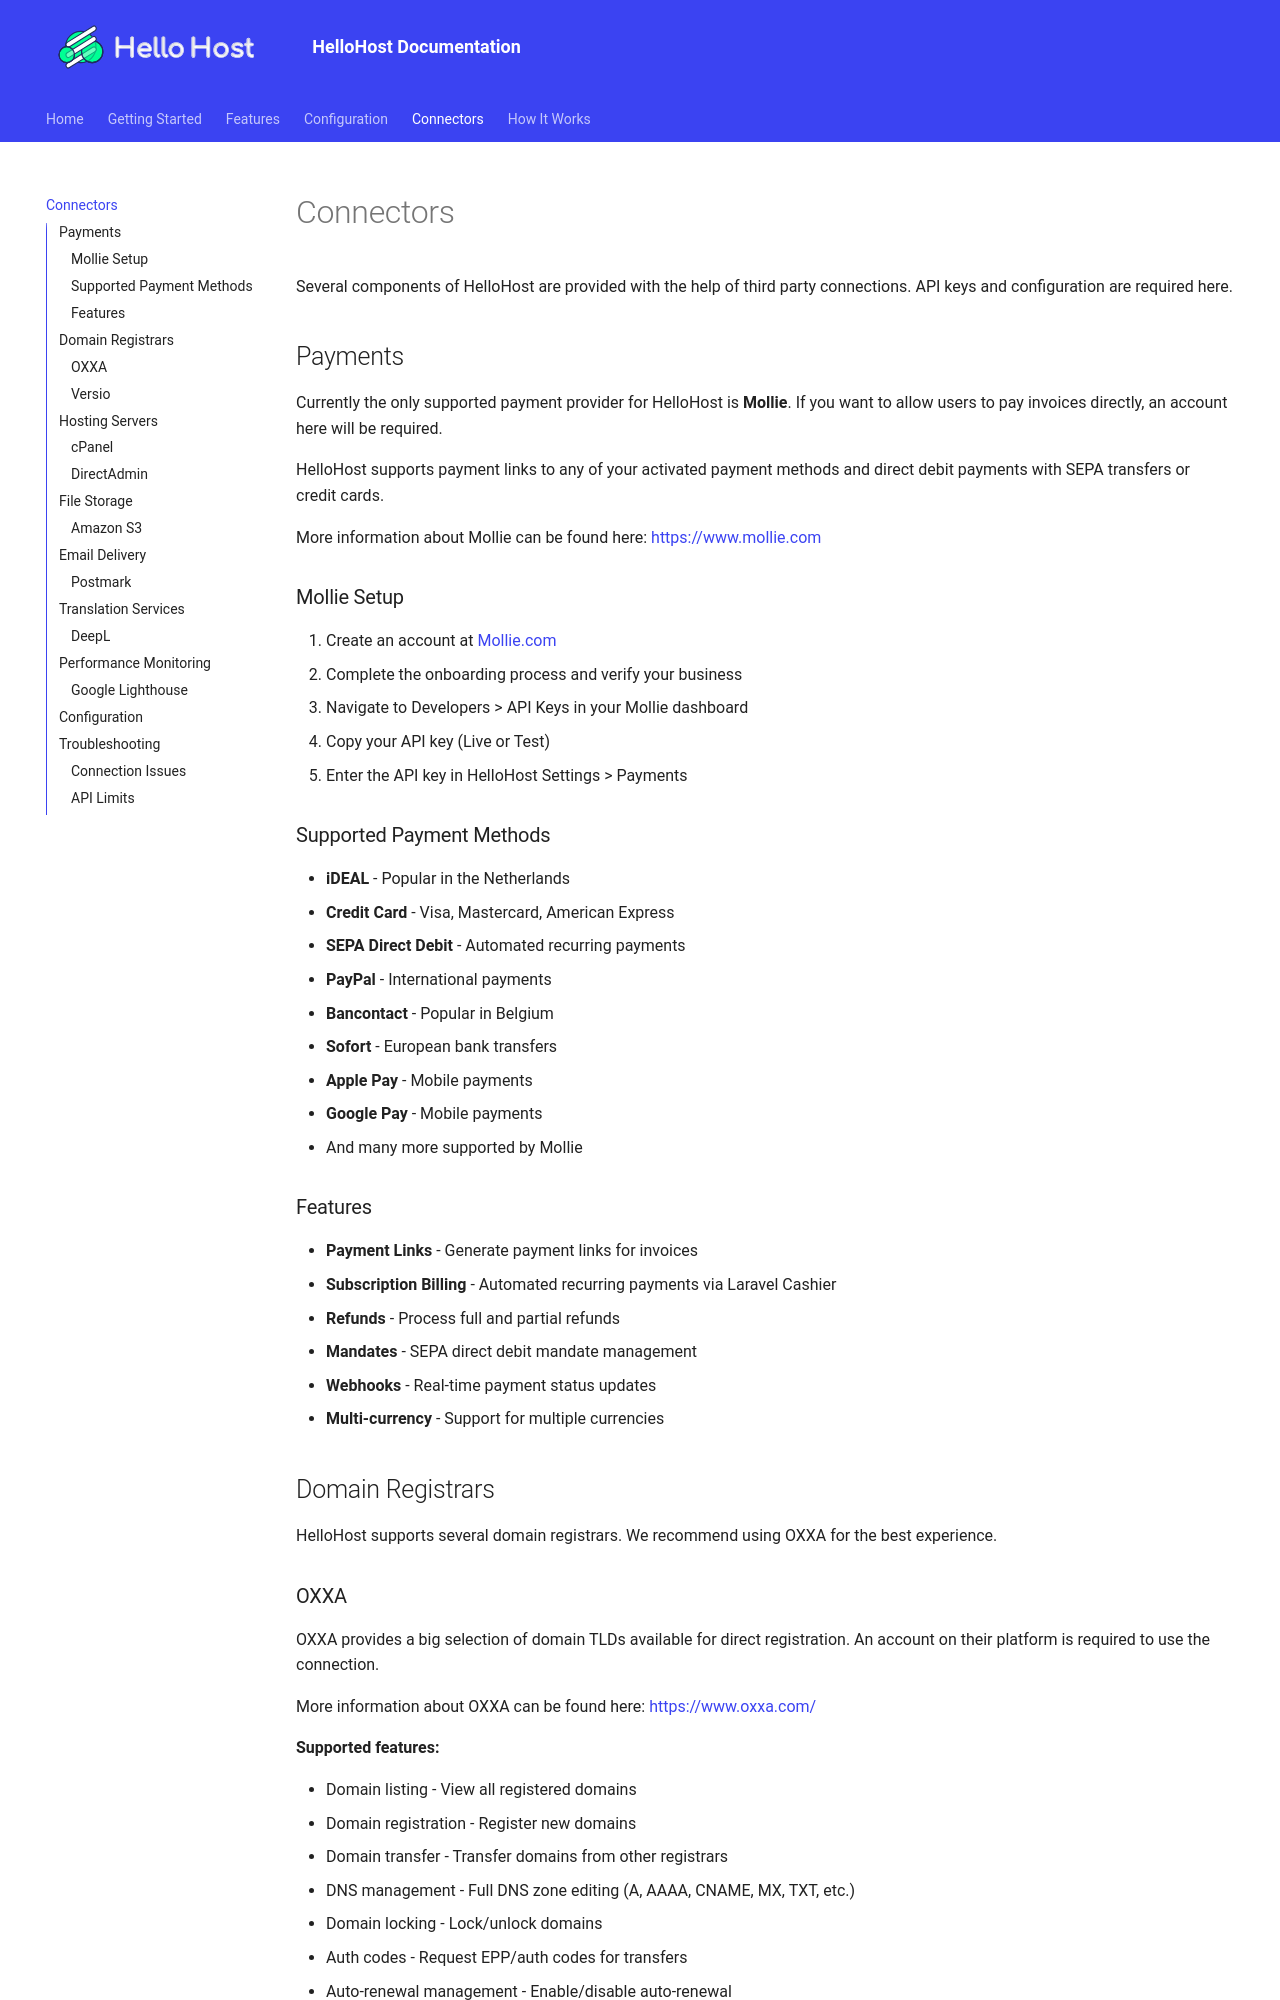

repository: HelloHostPlatform/documentation · page: connectors/index.html · generator: mkdocs

# Connectors

Several components of HelloHost are provided with the help of third party connections. API keys and configuration are required here.

## Payments

Currently the only supported payment provider for HelloHost is **Mollie**. If you want to allow users to pay invoices directly, an account here will be required.

HelloHost supports payment links to any of your activated payment methods and direct debit payments with SEPA transfers or credit cards.

More information about Mollie can be found here: [https://www.mollie.com](https://www.mollie.com)

### Mollie Setup

1. Create an account at [Mollie.com](https://www.mollie.com)
2. Complete the onboarding process and verify your business
3. Navigate to Developers > API Keys in your Mollie dashboard
4. Copy your API key (Live or Test)
5. Enter the API key in HelloHost Settings > Payments

### Supported Payment Methods

* **iDEAL** - Popular in the Netherlands
* **Credit Card** - Visa, Mastercard, American Express
* **SEPA Direct Debit** - Automated recurring payments
* **PayPal** - International payments
* **Bancontact** - Popular in Belgium
* **Sofort** - European bank transfers
* **Apple Pay** - Mobile payments
* **Google Pay** - Mobile payments
* And many more supported by Mollie

### Features

* **Payment Links** - Generate payment links for invoices
* **Subscription Billing** - Automated recurring payments via Laravel Cashier
* **Refunds** - Process full and partial refunds
* **Mandates** - SEPA direct debit mandate management
* **Webhooks** - Real-time payment status updates
* **Multi-currency** - Support for multiple currencies

## Domain Registrars

HelloHost supports several domain registrars. We recommend using OXXA for the best experience.
